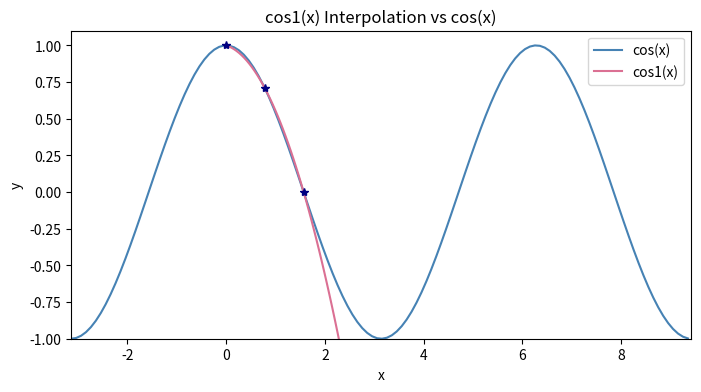
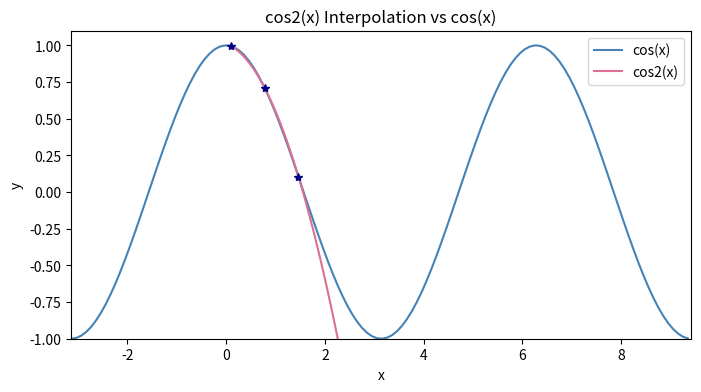
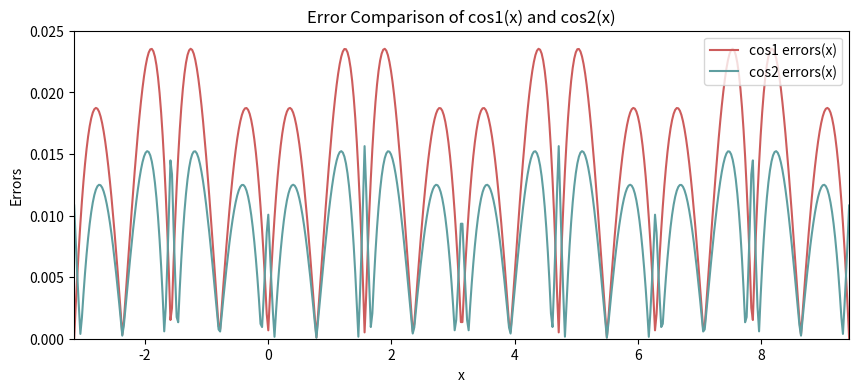

Recreate these plots in Python, in order.
# Newton Divided Difference Interpolation

import numpy as np
import matplotlib.pyplot as pyp

############################## FUNCTIONS #############################

# Evaluate divided difference interpolant
def newtonEval(t,coefs,x):
    n = len(coefs)
    value = coefs[n-1]
    for i in range(n-2,-1,-1): # same as n-2, n-3, n-4, ..., 0
        value = value*(t-x[i]) + coefs[i]
    return value

# generate an array of points to plot a graph smoothly
def evaluate_graph(x, coefs):
    n = len(x)
    m = 10*n
    minx = min(x)
    maxx = max(x)
    t = np.arange(minx, maxx+1, (maxx-minx)/m)
    val = newtonEval(t, coefs, x)
    return (t, val)

# Set up divided difference coefficients
def newtonDD(x,y):
    n = len(x)

    # DD level 0
    # coefs[i] = y[i] for i=0,1,2,...,n-1
    coefs = [y[i] for i in range(n)] 
    
    # DD higher levels (bottom to top, overwrite lower entries as they are finished)
    for level in range(1,n): # 1,2,3,4, ... n-1
        for i in range(n-1,level-1,-1): #n-1, n-2, ..., level
            dx = x[i] - x[i-level] 
            if (dx==0): exit(2)
            coefs[i] = (coefs[i]-coefs[i-1])/dx
    return coefs

# print_poly helper
def sign_switch(num):
    num = str(num)
    if num[0] == '-':
        num = " - " + num[1:]
    else:
        num = " + " + num
    return num

# construct a string representing the polynomial
def print_poly(coefs, x_data, name, print_flag):
    P = f"{coefs[0]}"
    if print_flag:
        print(f"Interpolating Polynomial of {name}(x): \n" + "P(x) = " + P)
    for i in range(1, len(coefs)):
        addOn = sign_switch(coefs[i])
        for j in range(i):
            if x_data[j] == 0:
                addOn += " * (x - 0)"
            else:
                addOn += " * (x" + sign_switch(-x_data[j]) + ")"
        P += f"{addOn}"
        if print_flag:
            print(f"      {addOn}")
    if print_flag:
        print()
    return P

# evaluate NewtonDD polynomial
def eval_poly(P, x):
    P = eval(P)
    return P

# convert x-values into cos domain
def domain_cos(x_value):
    x_revised = []
    for x in x_value:
        s = 1
        x = x % (2*np.pi)
        if x > np.pi:
            x = 2*np.pi - x
        if x > np.pi/2:
            s = -1
            x = np.pi - x
        x_revised.append((x, s))
    return x_revised

# convert x-values into sin domain
def domain_sin(x_value):
    x_revised = []
    for x in x_value:
        sign = 1
        x = x % (2*np.pi)
        if x > np.pi:
            sign = -1
            x = 2*np.pi - x
        if x > np.pi/2:
            x = np.pi - x
        x_revised.append((x, sign))
    return x_revised

# generate chebysheve nodes
def chebyshev_nodes(a,b,n):
    default_nodes = [np.cos((2*i-1)*np.pi/(2*n)) for i in range(1, n+1)]
    nodes = [(b-a)/2*t+(b+a)/2 for t in default_nodes]
    return nodes

############################## PROBLEMS #############################

# generates the polynomials with specific interpolants
def interpolation(x_data, y_data, name, print_flag):
    # check length
    if len(x_data)==len(y_data):
        coefs = newtonDD(x_data, y_data)
    else:
        print("x and y are different sizes")
        exit()

    # store and display the polynomial
    P = print_poly(coefs, x_data, name, print_flag)
    return (P, coefs)

def get_cos_error(P, x_value, name, print_flag):
    # map x_value into cos1/2's domain
    x_revised = domain_cos(x_value)

    cos_true = [np.cos(x) for x in x_value]
    cos_esti = [sign*eval_poly(P, x) for (x, sign) in x_revised]
    cos_err = [abs(cos_true[i]-cos_esti[i]) for i in range(len(x_value))]

    if print_flag:
        # print and compare values and errors
        print("{:>10} {:>20} {:>20} {:>20}".\
            format("x", "cos(x)", name+"(x)", "Error"))
        for i in range(len(x_value)):
            print("{:10.1f} {:20.7f} {:20.7f} {:20.7f}".\
                format(x_value[i], cos_true[i], cos_esti[i], cos_err[i]))
        print()
    
    return cos_err

def compare_graph(graph1, graph2, nodes, name):
    # plot graphs
    pyp.figure(figsize=(8,4))
    pyp.plot(graph1[0], graph1[1], color="steelblue")
    pyp.plot(graph2[0], graph2[1], color="palevioletred")
    for i in range(len(nodes[0])):
        pyp.plot(nodes[0][i], nodes[1][i],'*', color = "navy")

    # make labels
    pyp.xlabel("x")
    pyp.ylabel("y")
    pyp.xlim(-np.pi, 3*np.pi)
    pyp.ylim(-1,1.1)
    pyp.title(name+"(x) Interpolation vs cos(x)")
    pyp.legend(["cos(x)", name+"(x)"], loc="upper right")
    pyp.show()

def compare_error(interval, err1, err2, name1, name2):
    # plot error points
    pyp.figure(figsize=(10,4))
    pyp.plot(interval, err1, color="indianred")
    pyp.plot(interval, err2, color="cadetblue")

    # make labels
    pyp.xlabel("x")
    pyp.ylabel("Errors")
    pyp.xlim(-np.pi, 3*np.pi)
    pyp.ylim(0, 0.025)
    pyp.title(f"Error Comparison of {name1}(x) and {name2}(x)")
    pyp.legend([f"{name1} errors(x)", f"{name2} errors(x)"], loc="upper right")
    pyp.show()

def eval_cos_P(x_value, interpolants, name, print_flag):
    # generate the interpolated polynomial
    cos_x_data = interpolants
    cos_y_data = [np.cos(x) for x in cos_x_data] 
    cos_P, coefs = interpolation(cos_x_data, cos_y_data, name, print_flag)

    # generate and print x, cos, cos_P, and error
    get_cos_error(cos_P, x_value, name, print_flag)

    # plot graph
    if print_flag:
        # pre-plot values for cos
        cosx = np.arange(-np.pi, 3*np.pi, 0.1)
        cosy = np.cos(cosx)

        # pre-plot values for cos_P
        t, val = evaluate_graph(cos_x_data, coefs)

        # generate the graph of cos and cos_P
        compare_graph((cosx, cosy), (t, val), (cos_x_data, cos_y_data), name)

    return cos_P

############################## MAIN #############################

def main():
    # points to be evaluated using polynomials
    x_value = [1, 2, 3, 4, 14, 1000]
    x_value_neg = [-x for x in x_value]
    x_value_neg.reverse()
    x_value = x_value_neg + x_value

    # equally spaced interpolants
    interpolants = [0, np.pi/4, np.pi/2]
    cos1 = eval_cos_P(x_value, interpolants, "cos1", True)

    # chebyshev interpolants
    interpolants = chebyshev_nodes(0, np.pi/2, 3)
    cos2 = eval_cos_P(x_value, interpolants, "cos2", True)

    # compare errors in cos1 and cos2
    interval = np.linspace(-np.pi, 3*np.pi, num=500)
    err1 = get_cos_error(cos1, interval, "cos1", False)
    err2 = get_cos_error(cos2, interval, "cos2", False)
    compare_error(interval, err1, err2, "cos1", "cos2")

if __name__ == "__main__":
    main()
